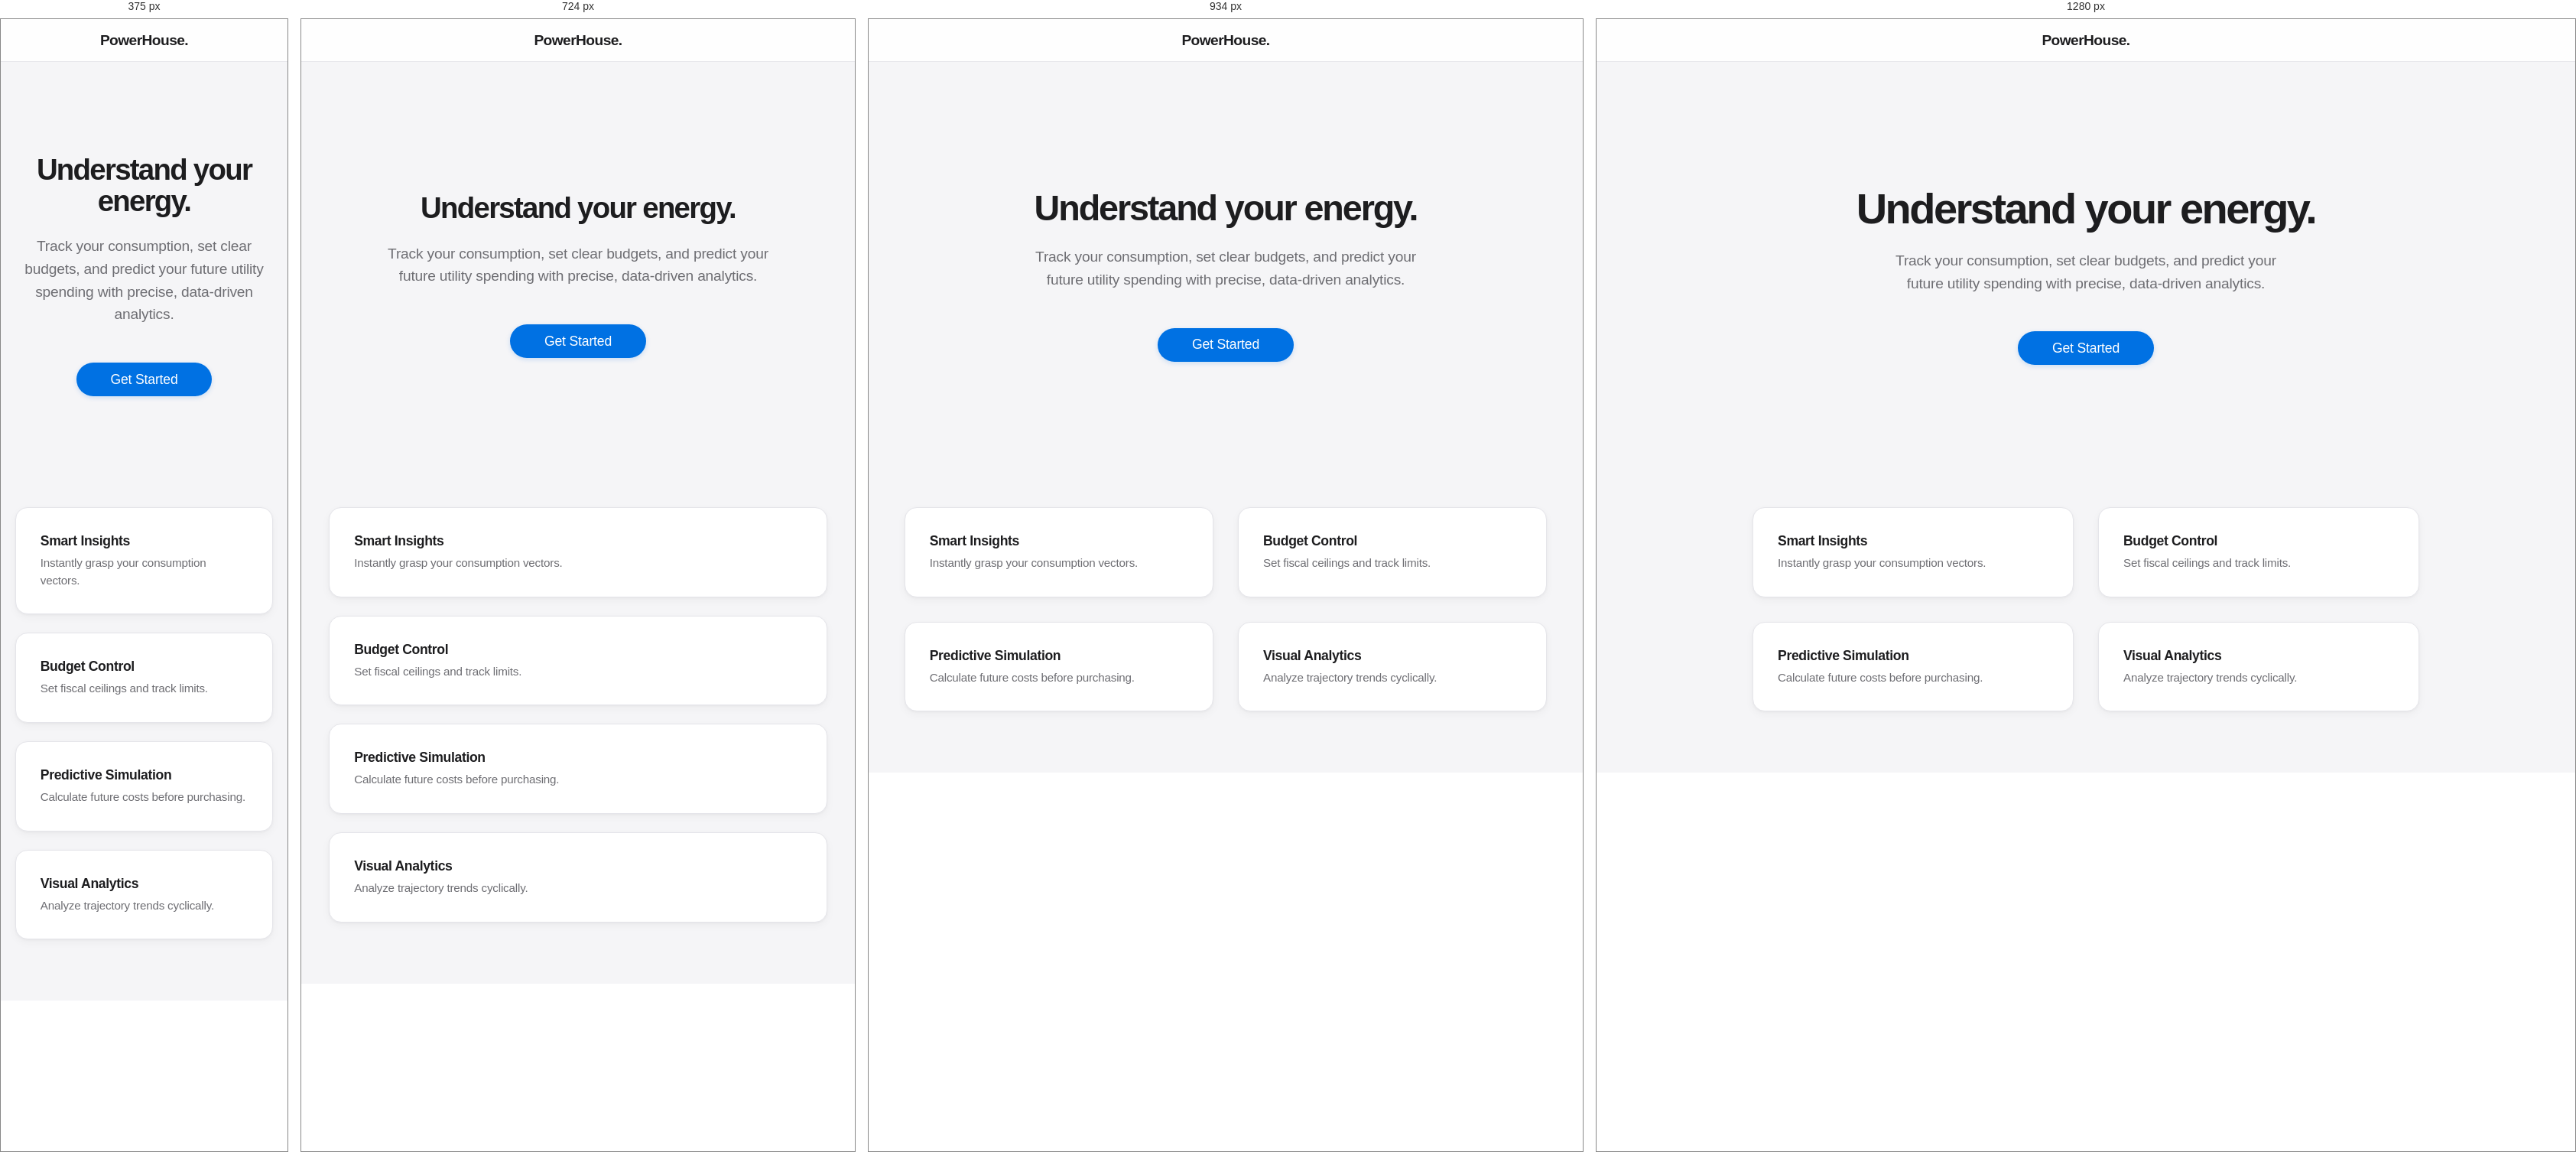
Rendered at 375 px, 724 px, 934 px and 1280 px, left to right.

<!-- file: index.html -->
<!DOCTYPE html>
<html lang="en">
<head>
    <meta charset="UTF-8">
    <meta name="viewport" content="width=device-width, initial-scale=1.0">
    <title>PowerHouse | Advanced Energy Analytics</title>
    <link rel="stylesheet" href="style.css">
    <link href="https://fonts.googleapis.com/css2?family=Inter:wght@400;500;600;700&display=swap" rel="stylesheet">
</head>
<body>

<nav class="navbar" style="justify-content: center;">
    <a href="index.html" class="logo" style="text-decoration: none;">
        PowerHouse.
    </a>
</nav>

<div id="home-view">
    <header class="hero">
        <div class="hero-content">
            <h1>Understand your energy.</h1>
            <p>Track your consumption, set clear budgets, and predict your future utility spending with precise, data-driven analytics.</p>
            <div class="hero-buttons">
                <a href="login.html" class="btn-primary" style="padding: 1.2rem 2.8rem; font-size: 1.1rem;">Get Started</a>
            </div>
        </div>
    </header>

    <section class="feature-grid" id="how-it-works">
        <div class="feature-card">
            <h3>Smart Insights</h3>
            <p>Instantly grasp your consumption vectors.</p>
        </div>
        <div class="feature-card">
            <h3>Budget Control</h3>
            <p>Set fiscal ceilings and track limits.</p>
        </div>
        <div class="feature-card">
            <h3>Predictive Simulation</h3>
            <p>Calculate future costs before purchasing.</p>
        </div>
        <div class="feature-card">
            <h3>Visual Analytics</h3>
            <p>Analyze trajectory trends cyclically.</p>
        </div>
    </section>
</div>

</body>
</html>

/* @media block from style.css */
@media (max-width: 1100px) {
    .dashboard-grid { grid-template-columns: repeat(2, 1fr); }
    .main-content { padding: 28px 32px; }
}

/* @media block from style.css */
@media (max-width: 768px) {
    .dashboard-grid, .analytics-split { grid-template-columns: 1fr; }
    .feature-grid { grid-template-columns: 1fr; gap: var(--sp-lg); }
    h1 { font-size: 2.4rem; }
    .sidebar { width: 72px; padding: 20px 8px; }
    .sidebar-brand { font-size: 0; padding: 0; margin-bottom: 24px; }
    .sidebar-brand::after { content: "P."; font-size: 1.1rem; font-weight: 700; display: block; text-align: center; color: var(--text-primary); }
    .sidebar-links a { font-size: 0; padding: 10px; text-align: center; }
    .sidebar-links a::first-letter { font-size: 1rem; }
    .sidebar-footer a { font-size: 0; }
    .main-content { padding: 20px 16px; }
}

/* @media block from style.css */
@media (max-width: 680px) {
    .dashboard-grid { grid-template-columns: 1fr; }
}